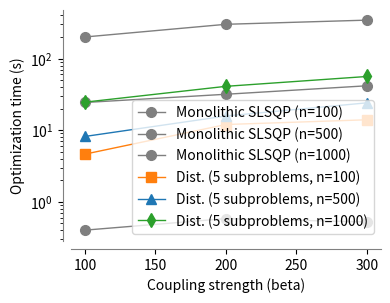

The matplotlib source for this figure:
import numpy as np
import matplotlib.pyplot as plt



# dimension = np.array([100, 500, 1000])

# monolithic_time_slsqp_beta_100 = np.array([0.40, 24.33, 200.43])
# monolithic_time_slsqp_beta_200 = np.array([0.58, 31.71, 301.34])
# monolithic_time_slsqp_beta_300 = np.array([0.52, 41.66, 344.51])

# distributed_time_5_subp_slsqp_beta_100 = np.array([4.62, 8.16, 24.61])

# distributed_time_5_subp_slsqp_beta_200 = np.array([11.98, 15.76, 40.94])

# distributed_time_5_subp_slsqp_beta_300 = np.array([13.95, 24.06, 56.19])



# plt.figure(figsize=(4,3))

# plt.semilogy(dimension, monolithic_time_slsqp_beta_100, marker='o', label='Monolithic SLSQP (beta=100)', color='tab:gray', linewidth=1, markersize=7)
# plt.semilogy(dimension, monolithic_time_slsqp_beta_200, marker='o', label='Monolithic SLSQP (beta=200)', color='tab:gray', linewidth=1, markersize=7)
# plt.semilogy(dimension, monolithic_time_slsqp_beta_300, marker='o', label='Monolithic SLSQP (beta=300)', color='tab:gray', linewidth=1, markersize=7)
# plt.semilogy(dimension, distributed_time_5_subp_slsqp_beta_100, marker='s', label='Dist. (5 subproblems, beta=100)', color='tab:orange', linewidth=1, markersize=7)
# plt.semilogy(dimension, distributed_time_5_subp_slsqp_beta_200, marker='^', label='Dist. (5 subproblems, beta=200)', color='tab:blue', linewidth=1, markersize=7)
# plt.semilogy(dimension, distributed_time_5_subp_slsqp_beta_300, marker='d', label='Dist. (5 subproblems, beta=300)', color='tab:green', linewidth=1, markersize=7)


# plt.xlabel('Dimension (n)')
# plt.ylabel('Optimization time (s)')
# plt.legend(loc='lower right', fontsize=10)

# ax = plt.gca()
# ax.spines['top'].set_visible(False)
# ax.spines['right'].set_visible(False)
# ax.spines['bottom'].set_color('gray')
# ax.spines['left'].set_color('gray')
# ax.spines['bottom'].set_position(('outward', 6))
# ax.spines['left'].set_position(('outward', 6))

# ax.set_xticks([100, 1000])

# # plt.savefig('rosenbrock_time_scaling.pdf', bbox_inches='tight')
# plt.show()

coupling = np.array([100, 200, 300])

monolithic_time_slsqp_n100 = np.array([0.40, 0.58, 0.52])
monolithic_time_slsqp_n500 = np.array([24.33, 31.71, 41.66])
monolithic_time_slsqp_n1000 = np.array([200.43, 301.34, 344.51])

# distributed_time_5_subp_slsqp_beta_100 = np.array([4.62, 8.16, 24.61])

# distributed_time_5_subp_slsqp_beta_200 = np.array([11.98, 15.76, 40.94])

# distributed_time_5_subp_slsqp_beta_300 = np.array([13.95, 24.06, 56.19])

distributed_time_5_subp_slsqp_n100 = np.array([4.62, 11.98, 13.95])
distributed_time_5_subp_slsqp_n500 = np.array([8.16, 15.76, 24.06])
distributed_time_5_subp_slsqp_n1000 = np.array([24.61, 40.94, 56.19])



plt.figure(figsize=(4,3))

plt.semilogy(coupling, monolithic_time_slsqp_n100, marker='o', label='Monolithic SLSQP (n=100)', color='tab:gray', linewidth=1, markersize=7)
plt.semilogy(coupling, monolithic_time_slsqp_n500, marker='o', label='Monolithic SLSQP (n=500)', color='tab:gray', linewidth=1, markersize=7)
plt.semilogy(coupling, monolithic_time_slsqp_n1000, marker='o', label='Monolithic SLSQP (n=1000)', color='tab:gray', linewidth=1, markersize=7)
plt.semilogy(coupling, distributed_time_5_subp_slsqp_n100, marker='s', label='Dist. (5 subproblems, n=100)', color='tab:orange', linewidth=1, markersize=7)
plt.semilogy(coupling, distributed_time_5_subp_slsqp_n500, marker='^', label='Dist. (5 subproblems, n=500)', color='tab:blue', linewidth=1, markersize=7)
plt.semilogy(coupling, distributed_time_5_subp_slsqp_n1000, marker='d', label='Dist. (5 subproblems, n=1000)', color='tab:green', linewidth=1, markersize=7)


plt.xlabel('Coupling strength (beta)')
plt.ylabel('Optimization time (s)')
plt.legend(loc='lower right', fontsize=10)

ax = plt.gca()
ax.spines['top'].set_visible(False)
ax.spines['right'].set_visible(False)
ax.spines['bottom'].set_color('gray')
ax.spines['left'].set_color('gray')
ax.spines['bottom'].set_position(('outward', 6))
ax.spines['left'].set_position(('outward', 6))

# ax.set_xticks([100, 1000])

# plt.savefig('rosenbrock_time_scaling.pdf', bbox_inches='tight')
plt.show()
